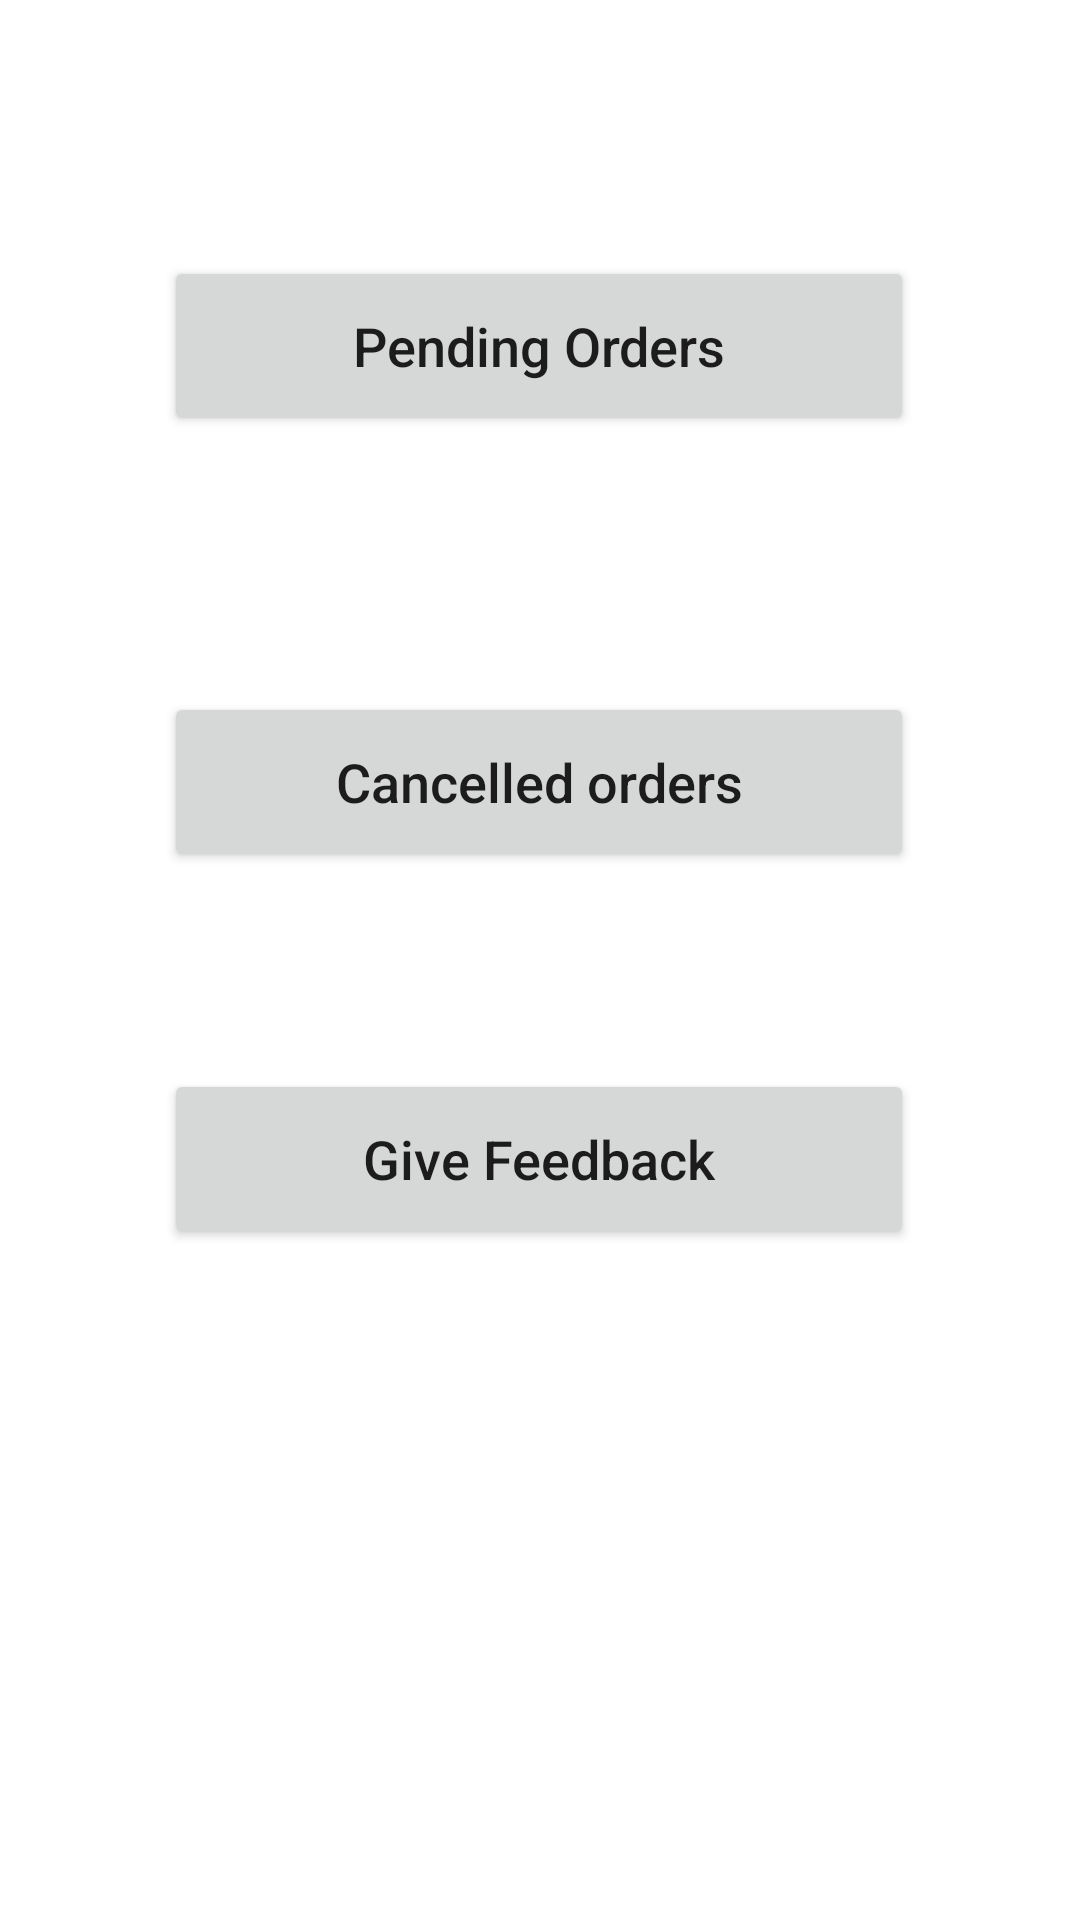

The Android layout XML behind this screen, and the referenced resources:
<!-- AndroidManifest.xml: application theme Theme.MechOn -->
<!-- res/layout/activity_user_orders.xml -->
<?xml version="1.0" encoding="utf-8"?>
<androidx.constraintlayout.widget.ConstraintLayout xmlns:android="http://schemas.android.com/apk/res/android"
    xmlns:app="http://schemas.android.com/apk/res-auto"
    xmlns:tools="http://schemas.android.com/tools"
    android:layout_width="match_parent"
    android:layout_height="match_parent"
    tools:context=".userOrders">

    <Button
        android:id="@+id/userPend"
        android:layout_width="250dp"
        android:layout_height="60dp"
        android:text="@string/pending_orders"
        android:textAllCaps="false"
        android:textSize="18sp"
        app:layout_constraintBottom_toBottomOf="parent"
        app:layout_constraintEnd_toEndOf="parent"
        app:layout_constraintHorizontal_bias="0.498"
        app:layout_constraintStart_toStartOf="parent"
        app:layout_constraintTop_toTopOf="parent"
        app:layout_constraintVertical_bias="0.147" />

    <Button
        android:id="@+id/userComple"
        android:layout_width="250dp"
        android:layout_height="60dp"
        android:text="@string/cancelled_orders"
        android:textAllCaps="false"
        android:textSize="18sp"
        app:layout_constraintBottom_toBottomOf="parent"
        app:layout_constraintEnd_toEndOf="parent"
        app:layout_constraintHorizontal_bias="0.496"
        app:layout_constraintStart_toStartOf="parent"
        app:layout_constraintTop_toBottomOf="@+id/userPend"
        app:layout_constraintVertical_bias="0.196" />

    <Button
        android:id="@+id/giveFeedBack"
        android:layout_width="250dp"
        android:layout_height="60dp"
        android:text="@string/give_feedback"
        android:textAllCaps="false"
        android:textSize="18sp"
        app:layout_constraintBottom_toBottomOf="parent"
        app:layout_constraintEnd_toEndOf="parent"
        app:layout_constraintHorizontal_bias="0.498"
        app:layout_constraintStart_toStartOf="parent"
        app:layout_constraintTop_toBottomOf="@+id/userComple"
        app:layout_constraintVertical_bias="0.227" />
</androidx.constraintlayout.widget.ConstraintLayout>
<!-- resources referenced by this layout -->
<resources>
  <string name="cancelled_orders">Cancelled orders</string>
  <string name="give_feedback">Give Feedback</string>
  <string name="pending_orders">Pending Orders</string>
  <style name="Theme.MechOn" parent="Theme.MaterialComponents.DayNight.DarkActionBar">
          
          <item name="colorPrimary">@color/purple_500</item>
          <item name="colorPrimaryVariant">@color/purple_700</item>
          <item name="colorOnPrimary">@color/white</item>
          
          <item name="colorSecondary">@color/teal_200</item>
          <item name="colorSecondaryVariant">@color/teal_700</item>
          <item name="colorOnSecondary">@color/black</item>
          
          <item name="android:statusBarColor" tools:targetApi="l">?attr/colorPrimaryVariant</item>
          
      </style>
  <color name="purple_500">#4DD686</color>
  <color name="purple_700">#FF3700B3</color>
  <color name="white">#FFFFFFFF</color>
  <color name="teal_200">#FF03DAC5</color>
  <color name="teal_700">#FF018786</color>
  <color name="black">#FF000000</color>
</resources>
